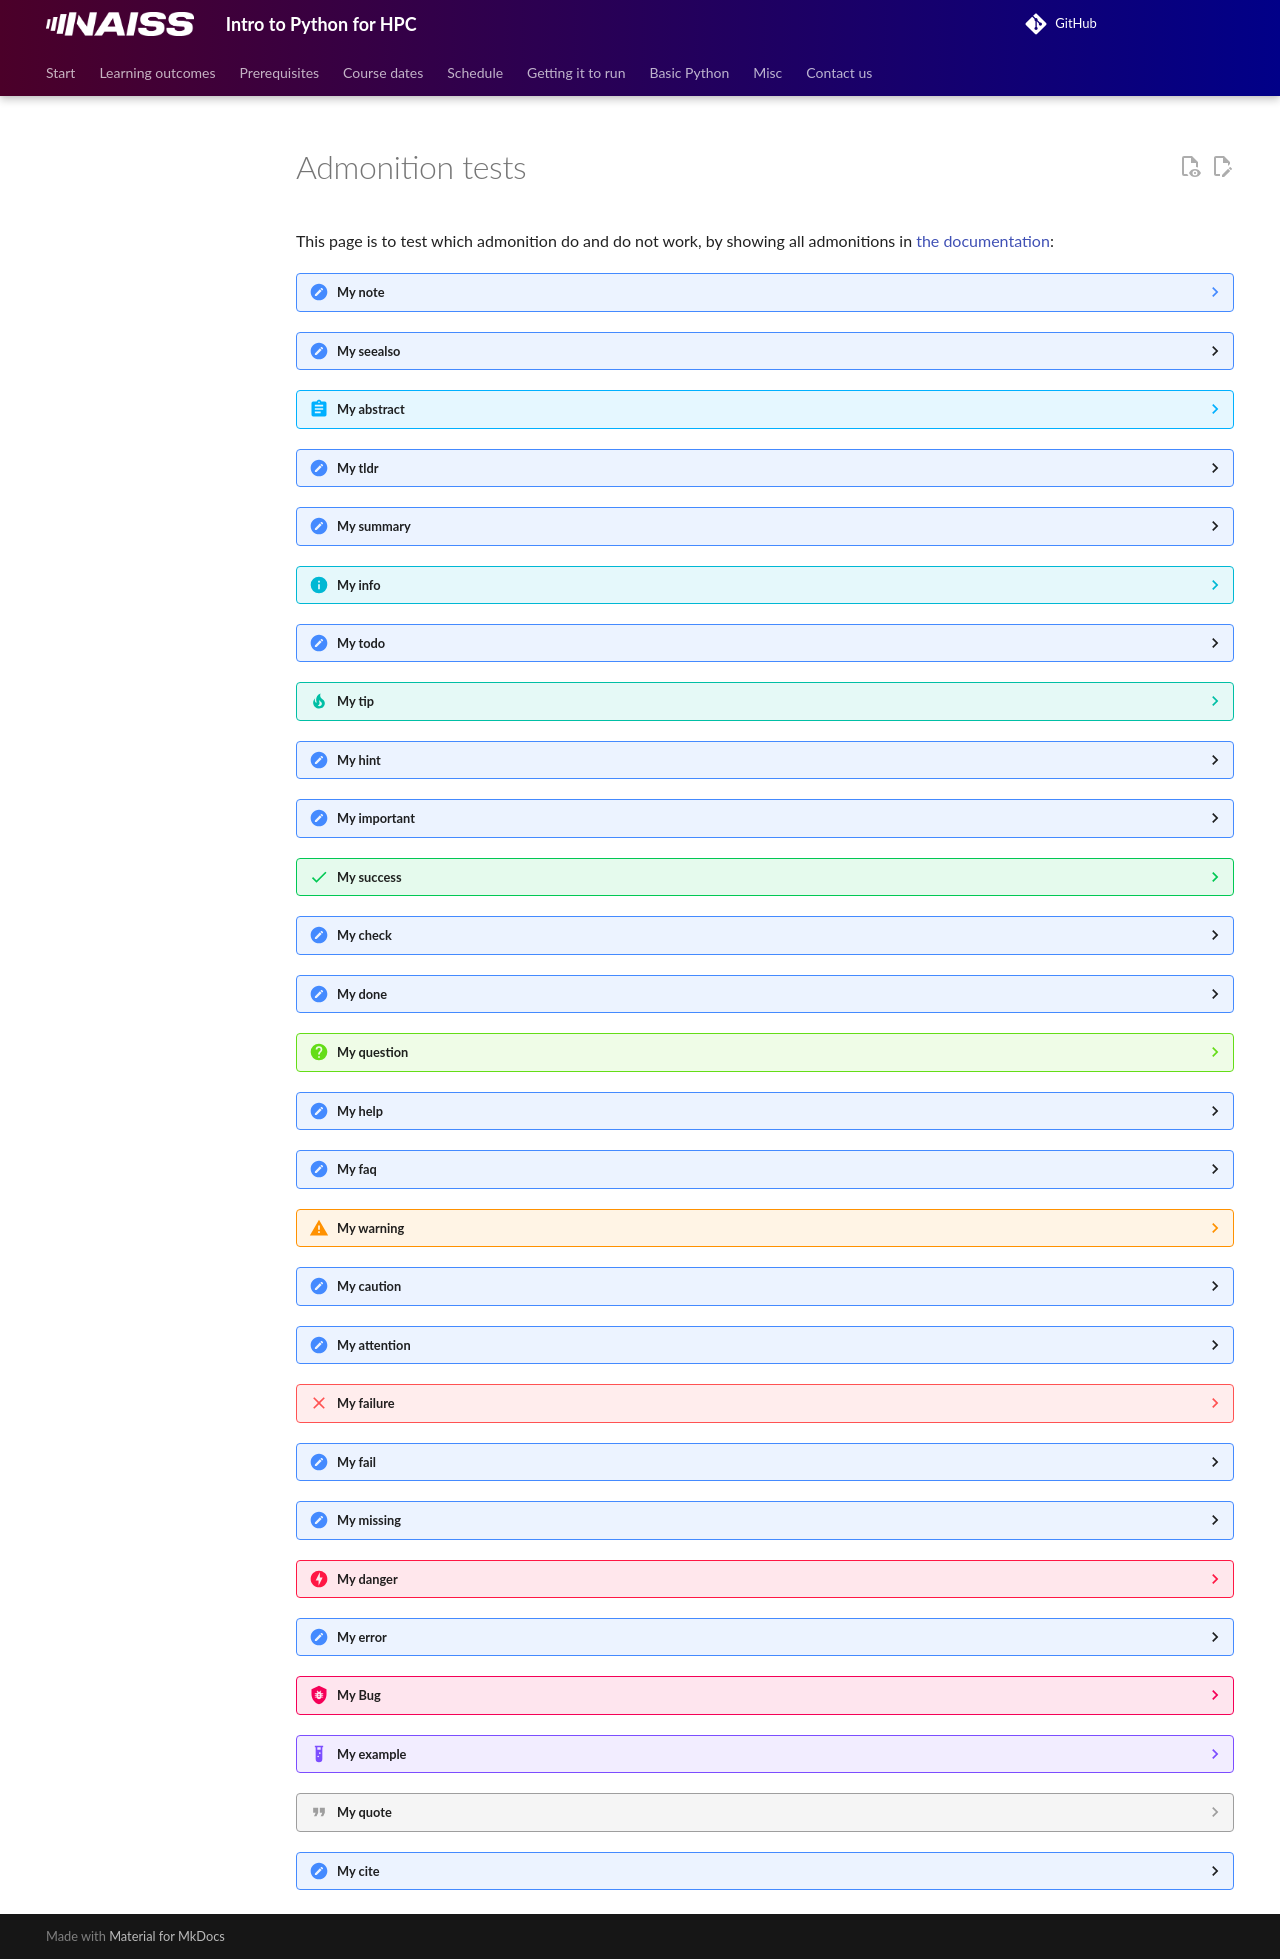

repository: UPPMAX/naiss_intro_python · page: misc/test_admonitions/index.html · generator: mkdocs

---
tags:
  - test
  - admonitions
---

# Admonition tests

This page is to test which admonition do and do not work,
by showing all admonitions in [the documentation](https://mkdocs-material-rtd-test.readthedocs.io/en/latest/reference/admonitions/#supported-types):

???- note "My note"

    `note`

???- seealso "My seealso"

    `seealso`

???- abstract "My abstract"

    `abstract`

???- tldr "My tldr"

    `tldr`

???- summary "My summary"

    `summary`

???- info "My info"

    `info`

???- todo "My todo"

    `todo`

???- tip "My tip"

    `tip`

???- hint "My hint"

    `hint`

???- important "My important"

    `important`

???- success "My success"

    `success`

???- check "My check"

    `check`

???- done "My done"

    `done`

???- question "My question"

    `question`

???- help "My help"

    `help`

???- faq "My faq"

    `faq`

???- warning "My warning"

    `warning`

???- caution "My caution"

    `caution`

???- attention "My attention"

    `attention`

???- failure "My failure"

    `failure`

???- fail "My fail"

    `fail`

???- missing "My missing"

    `missing`

???- danger "My danger"

    `danger`

???- error "My error"

    `error`

???- bug "My Bug"

    `bug`

???- example "My example"

    `example`

???- quote "My quote"

    `quote`

???- cite "My cite"

    `cite`
